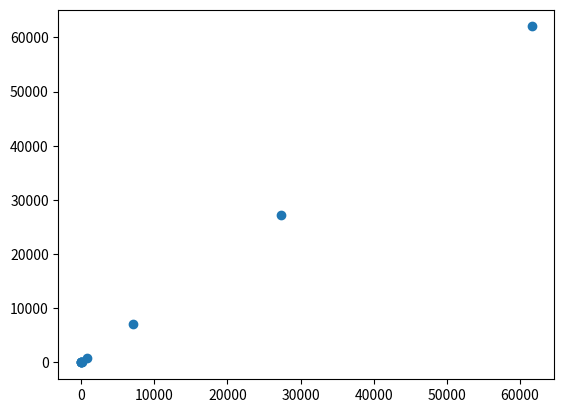

Recreate this plot in Python.
dist_AU = [0.387,0.722,1,1.52,5.2,9.58,19.2,30.1,39.5] #3 sig figs
#avg. dist is semimajor axis!
period_yr = [0.241,0.615,1,1.88,11.9,29.5,84,165,249]
print(len(dist_AU),len(period_yr))

#dist3 = [x**3 for x in dist_AU] #List comprehension
dist3 = []
for x in dist_AU:
    dist3.append(x**3)

period2 = []
for y in period_yr:
    period2.append(y**2)

import numpy as np
import matplotlib.pyplot as plt

fig, ax = plt.subplots()
#ax.plot(xs,ys)
ax.scatter(dist3,period2),
plt.show()